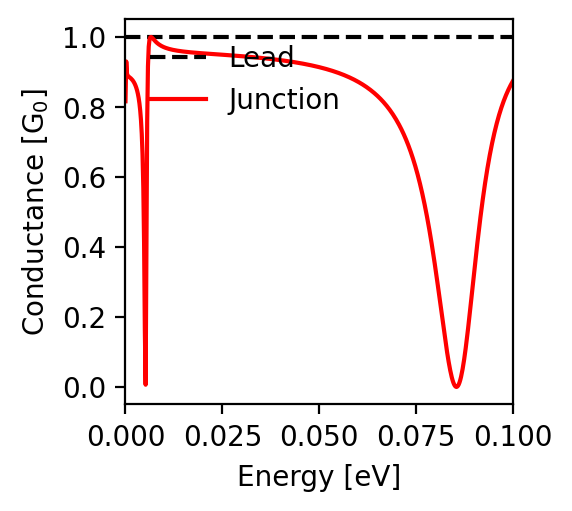

Values plotted in this chart, from the file beside it:
energy; conductance
-0.1; 0.874
-0.0998; 0.87
-0.0996; 0.866
-0.0994; 0.862
-0.0992; 0.858
-0.099; 0.853
-0.0988; 0.849
-0.0986; 0.844
-0.0984; 0.839
-0.0982; 0.834
-0.098; 0.828
-0.0978; 0.823
-0.0976; 0.817
-0.0974; 0.811
-0.0972; 0.804
-0.097; 0.798
-0.0968; 0.791
-0.0966; 0.784
-0.0964; 0.777
-0.0962; 0.769
-0.096; 0.761
-0.0958; 0.753
-0.0956; 0.744
-0.0954; 0.735
-0.0952; 0.726
-0.095; 0.716
-0.0948; 0.706
-0.0946; 0.696
-0.0944; 0.685
-0.0942; 0.674
-0.094; 0.662
-0.0938; 0.65
-0.0936; 0.637
-0.0934; 0.624
-0.0932; 0.611
-0.093; 0.597
-0.0928; 0.582
-0.0926; 0.567
-0.0924; 0.552
-0.0922; 0.536
-0.092; 0.519
-0.0918; 0.502
-0.0916; 0.485
-0.0914; 0.467
-0.0912; 0.448
-0.091; 0.429
-0.0908; 0.41
-0.0906; 0.39
-0.0904; 0.37
-0.0902; 0.35
-0.09; 0.33
-0.0898; 0.309
-0.0896; 0.288
-0.0894; 0.267
-0.0892; 0.246
-0.089; 0.226
-0.0888; 0.205
-0.0886; 0.185
-0.0884; 0.166
-0.0882; 0.147
... 941 more rows
